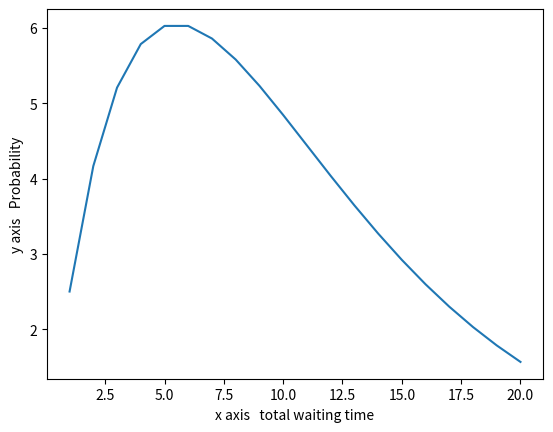

Python code for this plot:
import matplotlib.pyplot as plt
def a(n):
    return ((5/6)**n)*3*n
A=[]
B=[]
for i in range(1,21):
    A.append(i)
    B.append(a(i))

plt.ylabel("y axis   Probability")
plt.xlabel("x axis   total waiting time")
plt.plot(A,B)

plt.show()



    

